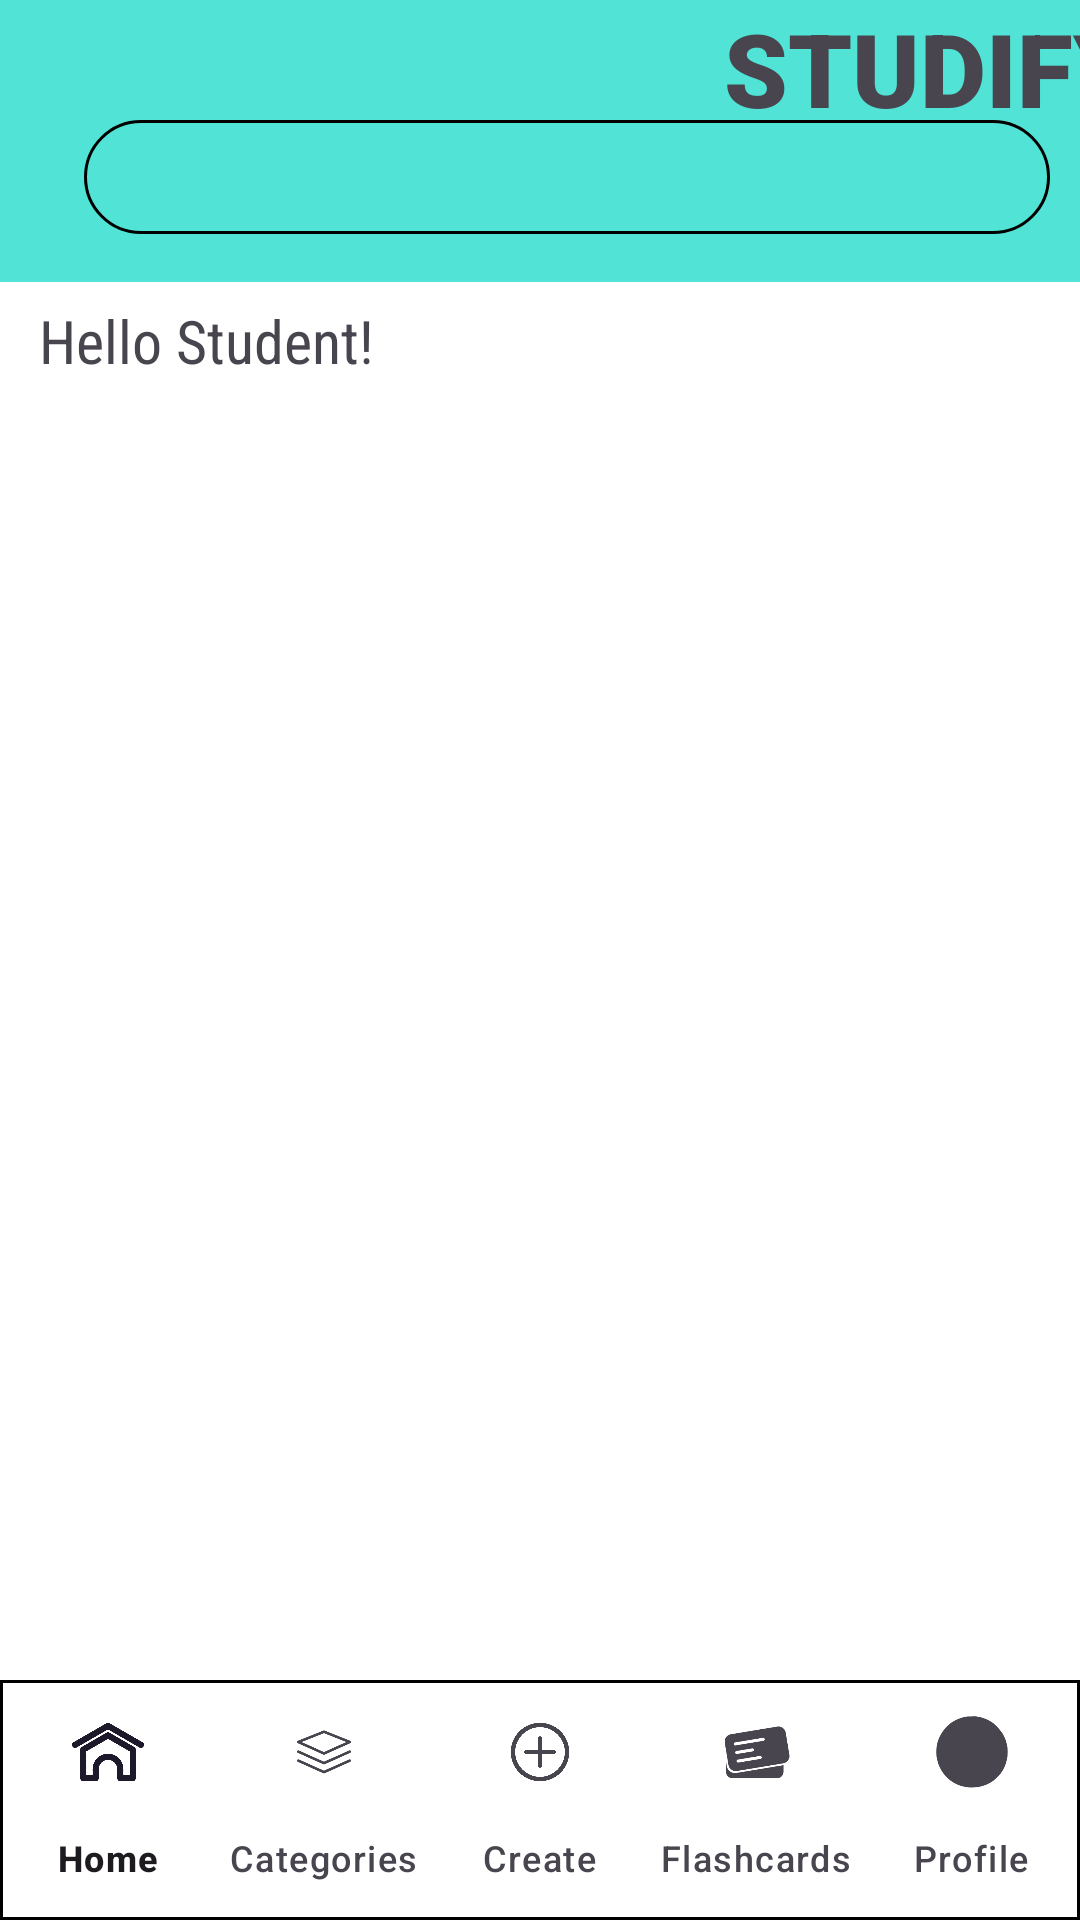

This screen was rendered from an Android layout file. Write that file and the resources it references.
<!-- AndroidManifest.xml: application theme Theme.FlashcardDesign -->
<!-- res/layout/home.xml -->
<?xml version="1.0" encoding="utf-8"?>
<androidx.constraintlayout.widget.ConstraintLayout xmlns:android="http://schemas.android.com/apk/res/android"
    xmlns:app="http://schemas.android.com/apk/res-auto"
    xmlns:tools="http://schemas.android.com/tools"
    android:layout_width="match_parent"
    android:layout_height="match_parent"
    android:background="#FFFFFF"
    tools:context=".HomeScreen">

    <RelativeLayout
        android:id="@+id/relativeLayout"
        android:layout_width="413dp"
        android:layout_height="94dp"
        android:background="#51E3D5"
        app:layout_constraintBottom_toBottomOf="parent"
        app:layout_constraintEnd_toEndOf="parent"
        app:layout_constraintHorizontal_bias="0.0"
        app:layout_constraintStart_toStartOf="parent"
        app:layout_constraintTop_toTopOf="parent"
        app:layout_constraintVertical_bias="0.0">

        <TextView
            android:id="@+id/textView9"
            android:layout_width="379dp"
            android:layout_height="210dp"
            android:fontFamily="sans-serif-black"
            android:text="STUDIFY"
            android:textAlignment="textEnd"
            android:textSize="34sp" />

        <EditText
            android:id="@+id/searchView"
            android:layout_width="322dp"
            android:layout_height="38dp"
            android:layout_alignEnd="@+id/textView9"
            android:layout_alignParentBottom="true"
            android:layout_marginEnd="29dp"
            android:layout_marginBottom="16dp"
            android:background="@drawable/round_btn"
            android:textAlignment="center"
            android:textSize="12sp"
            app:layout_constraintBottom_toBottomOf="parent"
            app:layout_constraintEnd_toEndOf="parent"
            app:layout_constraintStart_toStartOf="parent"
            app:layout_constraintTop_toTopOf="parent"
            app:layout_constraintVertical_bias="0.066" />

        <ImageView
            android:id="@+id/imageView3"
            android:layout_width="38dp"
            android:layout_height="22dp"
            android:layout_alignEnd="@+id/searchView"
            android:layout_alignBottom="@+id/searchView"
            android:layout_marginStart="4dp"
            android:layout_marginEnd="278dp"
            android:layout_marginBottom="11dp"
            app:layout_constraintBottom_toBottomOf="@+id/searchView"
            app:layout_constraintStart_toStartOf="@+id/searchView"
            app:srcCompat="@drawable/search" />

    </RelativeLayout>

    <androidx.recyclerview.widget.RecyclerView
        android:id="@+id/myList"
        android:layout_width="match_parent"
        android:layout_height="0dp"
        app:layout_constraintBottom_toTopOf="@id/bottom_navigation"
        app:layout_constraintEnd_toEndOf="parent"
        app:layout_constraintHorizontal_bias="1.0"
        app:layout_constraintStart_toStartOf="parent"
        app:layout_constraintTop_toBottomOf="@+id/helloStudentTxt"
        app:layout_constraintVertical_bias="0.0" />

    <TextView
        android:id="@+id/helloStudentTxt"
        android:layout_width="wrap_content"
        android:layout_height="wrap_content"
        android:fontFamily="sans-serif-condensed"
        android:text="Hello Student!"
        android:textSize="20sp"
        app:layout_constraintBottom_toBottomOf="parent"
        app:layout_constraintEnd_toEndOf="parent"
        app:layout_constraintHorizontal_bias="0.053"
        app:layout_constraintStart_toStartOf="parent"
        app:layout_constraintTop_toTopOf="parent"
        app:layout_constraintVertical_bias="0.163" />


    <com.google.android.material.bottomnavigation.BottomNavigationView
        android:id="@+id/bottom_navigation"
        android:layout_width="match_parent"
        android:layout_height="wrap_content"
        android:layout_alignParentBottom="true"
        app:labelVisibilityMode="labeled"
        android:background="@drawable/bottom_nav"
        app:layout_constraintBottom_toBottomOf="parent"
        app:layout_constraintEnd_toEndOf="parent"
        app:layout_constraintHorizontal_bias="1.0"
        app:layout_constraintStart_toStartOf="parent"
        app:layout_constraintTop_toTopOf="parent"
        app:layout_constraintVertical_bias="1.0"
        app:menu="@menu/bottom_navigation_menu" />
</androidx.constraintlayout.widget.ConstraintLayout>
<!-- resources referenced by this layout -->
<resources>
  <!-- drawable bottom_nav (drawable) -->
  <?xml version="1.0" encoding="utf-8"?>
  <shape xmlns:android="http://schemas.android.com/apk/res/android">
      <solid android:color="@android:color/transparent"/>
      <stroke android:width="1dip" android:color="#000000"/>
  
  </shape>
  <!-- drawable round_btn (drawable) -->
  <?xml version="1.0" encoding="utf-8"?>
  <shape xmlns:android="http://schemas.android.com/apk/res/android"
      android:padding="16dp"
      android:shape="rectangle">
      <stroke
          android:width="1dp"
          android:color="@android:color/black" />
      <corners android:radius="500dp"/>
  </shape>
  <style name="Theme.FlashcardDesign" parent="Base.Theme.FlashcardDesign" />
  <style name="Base.Theme.FlashcardDesign" parent="Theme.Material3.DayNight.NoActionBar">
          
          
      </style>
</resources>
